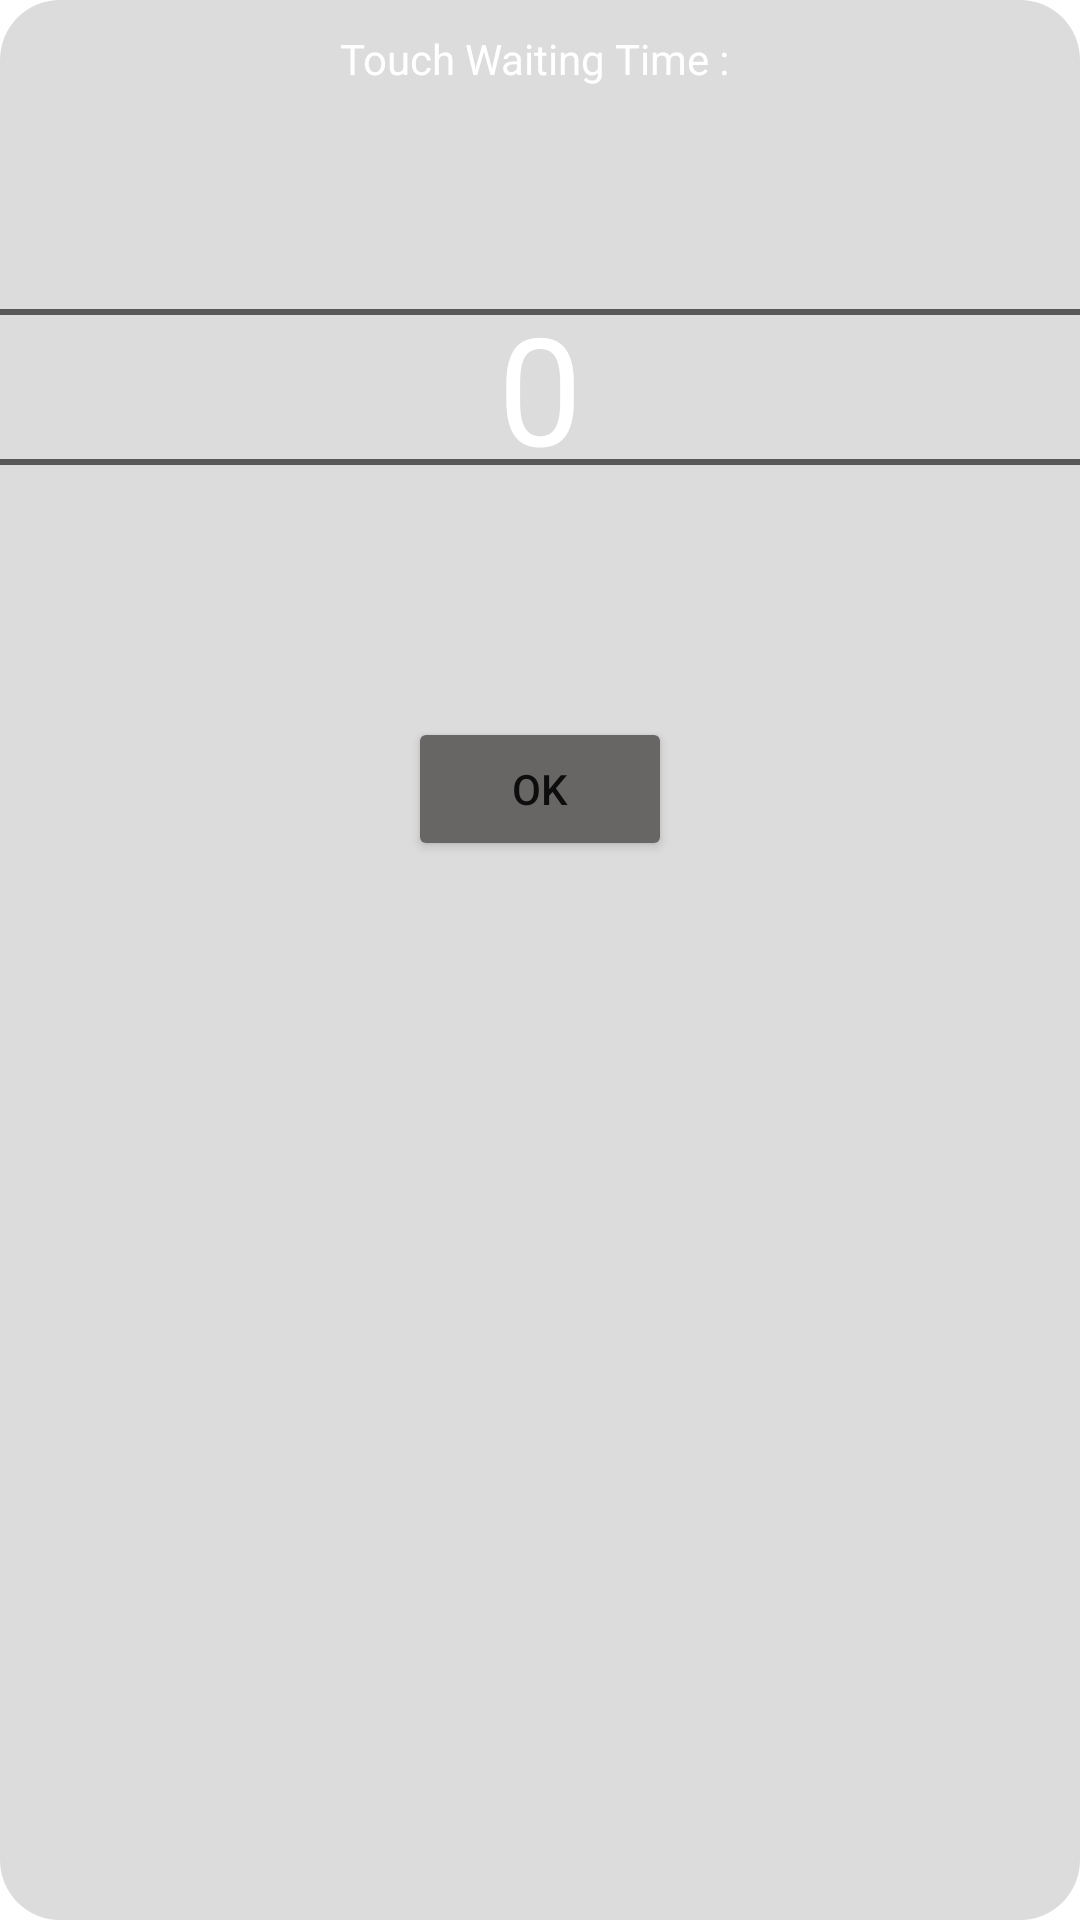

Android layout source for this screen:
<!-- AndroidManifest.xml: application theme Theme.RestaurantKiosk -->
<!-- res/layout/change_touch_waiting_dialog.xml -->
<?xml version="1.0" encoding="utf-8"?>
<RelativeLayout xmlns:android="http://schemas.android.com/apk/res/android"
    android:layout_width="match_parent"
    android:layout_height="match_parent"
    xmlns:app="http://schemas.android.com/apk/res-auto"
    android:background="@drawable/layout_bg">
    <TextView
        android:id="@+id/titlecdd"
        android:layout_width="wrap_content"
        android:layout_height="wrap_content"
        android:text="Touch Waiting Time : "
        android:textColor="@color/white"
        android:layout_marginTop="10dp"
        android:layout_centerHorizontal="true"
        />
    <NumberPicker
        android:id="@+id/numberPicker1"
        android:layout_width="match_parent"
        android:layout_height="wrap_content"
        android:layout_below="@+id/titlecdd"
        android:layout_marginTop="10dp"
        android:theme="@style/AppTheme.Picker"
        />


    <Button
        android:id="@+id/changeTouchWaitingBtn"
        android:layout_width="wrap_content"
        android:layout_height="wrap_content"
        android:text="OK"
        android:layout_marginBottom="20dp"
        app:backgroundTint="@color/gray"
        android:layout_marginRight="20dp"
        android:layout_marginTop="20dp"
        android:layout_below="@+id/numberPicker1"
        android:layout_centerHorizontal="true"

        />


</RelativeLayout>
<!-- resources referenced by this layout -->
<resources>
  <color name="gray">#686565</color>
  <color name="white">#FFFFFFFF</color>
  <!-- drawable layout_bg (drawable) -->
  <?xml version="1.0" encoding="UTF-8"?>
  <shape xmlns:android="http://schemas.android.com/apk/res/android">
      <solid android:color="#CBD3D3D3"/>
      
      <corners android:radius="20dp"/>
      <padding android:left="0dp" android:top="0dp" android:right="0dp" android:bottom="0dp" />
  </shape>
  <style name="AppTheme.Picker" parent="Theme.AppCompat.Light.NoActionBar">
          <item name="android:textColorPrimary">@android:color/white</item>
          <item name="android:textSize">50dp</item>
      </style>
  <style name="Theme.RestaurantKiosk" parent="Theme.MaterialComponents.DayNight.NoActionBar">
          
          <item name="colorPrimary">@color/purple_500</item>
          <item name="colorPrimaryVariant">@color/purple_700</item>
          <item name="colorOnPrimary">@color/white</item>
          
          <item name="colorSecondary">@color/teal_200</item>
          <item name="colorSecondaryVariant">@color/teal_700</item>
          <item name="colorOnSecondary">@color/black</item>
          
          <item name="android:statusBarColor" tools:targetApi="l">?attr/colorPrimaryVariant</item>
          
      </style>
  <color name="purple_500">#FF6200EE</color>
  <color name="purple_700">#FF3700B3</color>
  <color name="teal_200">#FF03DAC5</color>
  <color name="teal_700">#FF018786</color>
  <color name="black">#FF000000</color>
</resources>
